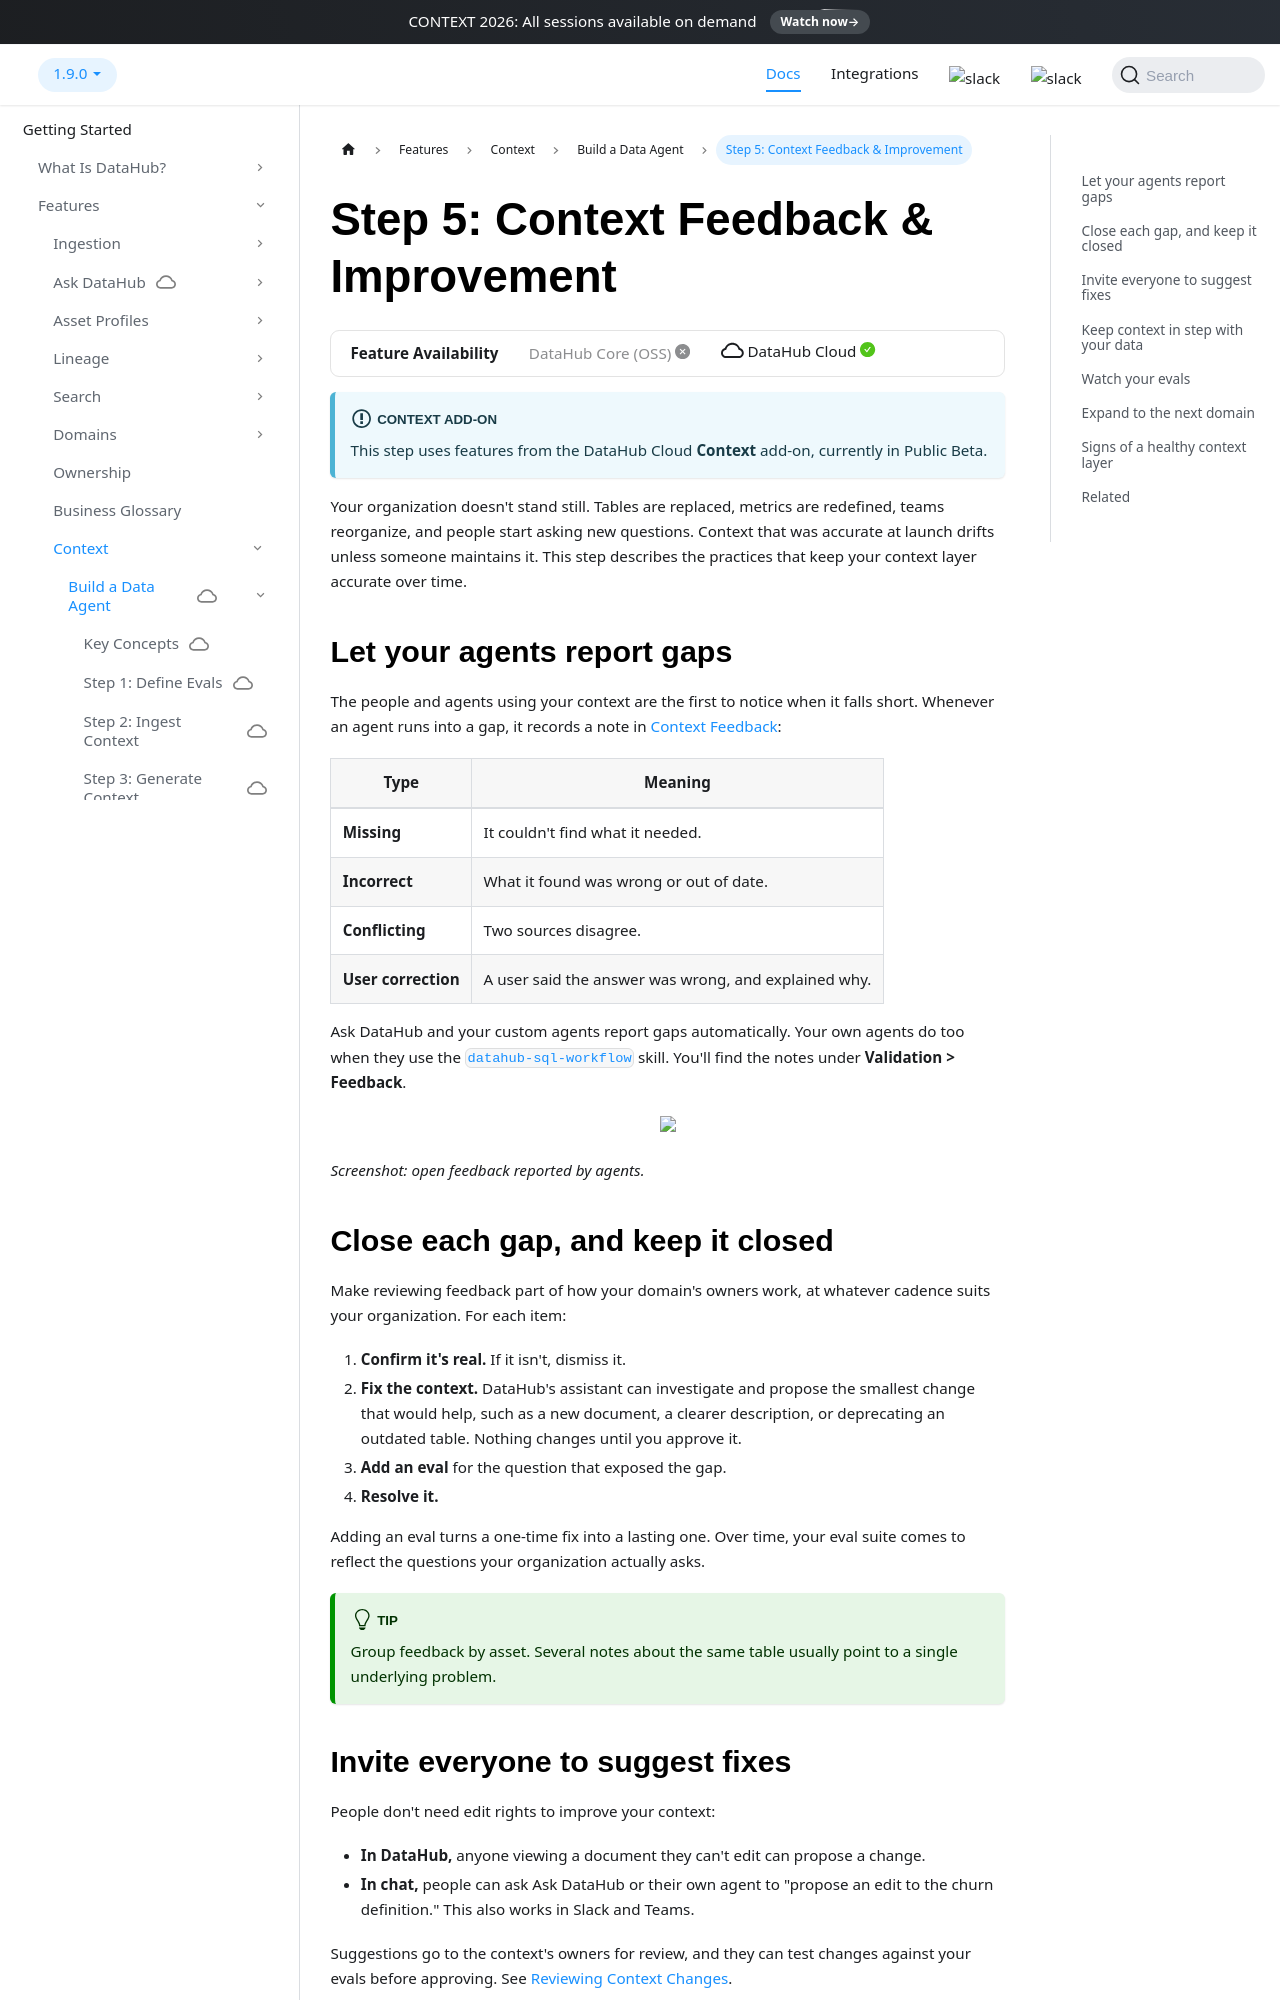

repository: datahub-project/datahub · page: docs/managed-datahub/build-a-data-agent/improve-with-feedback/index.html · generator: docusaurus

---
title: "Step 5: Context Feedback & Improvement"
description: "Keep your context layer accurate as your organization, data, and questions change, using feedback, review, evals, and scheduled refresh."
---

import FeatureAvailability from '@site/src/components/FeatureAvailability';

# Step 5: Context Feedback & Improvement

<FeatureAvailability saasOnly />

:::info Context add-on
This step uses features from the DataHub Cloud **Context** add-on, currently in Public Beta.
:::

Your organization doesn't stand still. Tables are replaced, metrics are redefined, teams reorganize, and people start asking new questions. Context that was accurate at launch drifts unless someone maintains it. This step describes the practices that keep your context layer accurate over time.

## Let your agents report gaps

The people and agents using your context are the first to notice when it falls short. Whenever an agent runs into a gap, it records a note in [Context Feedback](../../features/feature-guides/context/context-feedback.md):

| Type                | Meaning                                              |
| ------------------- | ---------------------------------------------------- |
| **Missing**         | It couldn't find what it needed.                     |
| **Incorrect**       | What it found was wrong or out of date.              |
| **Conflicting**     | Two sources disagree.                                |
| **User correction** | A user said the answer was wrong, and explained why. |

Ask DataHub and your custom agents report gaps automatically. Your own agents do too when they use the [`datahub-sql-workflow`](https://github.com/datahub-project/datahub-skills/tree/main/skills/datahub-sql-workflow) skill. You'll find the notes under **Validation > Feedback**.

<p align="center">
  <img width="80%" src="https://raw.githubusercontent.com/datahub-project/static-assets/main/imgs/context/context-feedback-list.png"/>
</p>

_Screenshot: open feedback reported by agents._
